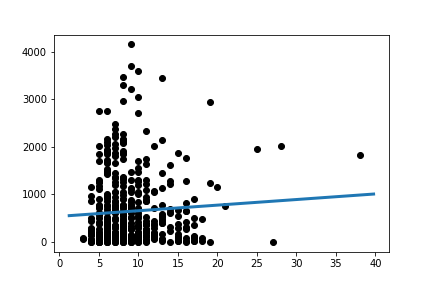

The data file committed next to this chart (first rows):
Slope:	11.795203564362502
Intercept:	539.2
R_value:	0.0618
P_value:	0.1902
